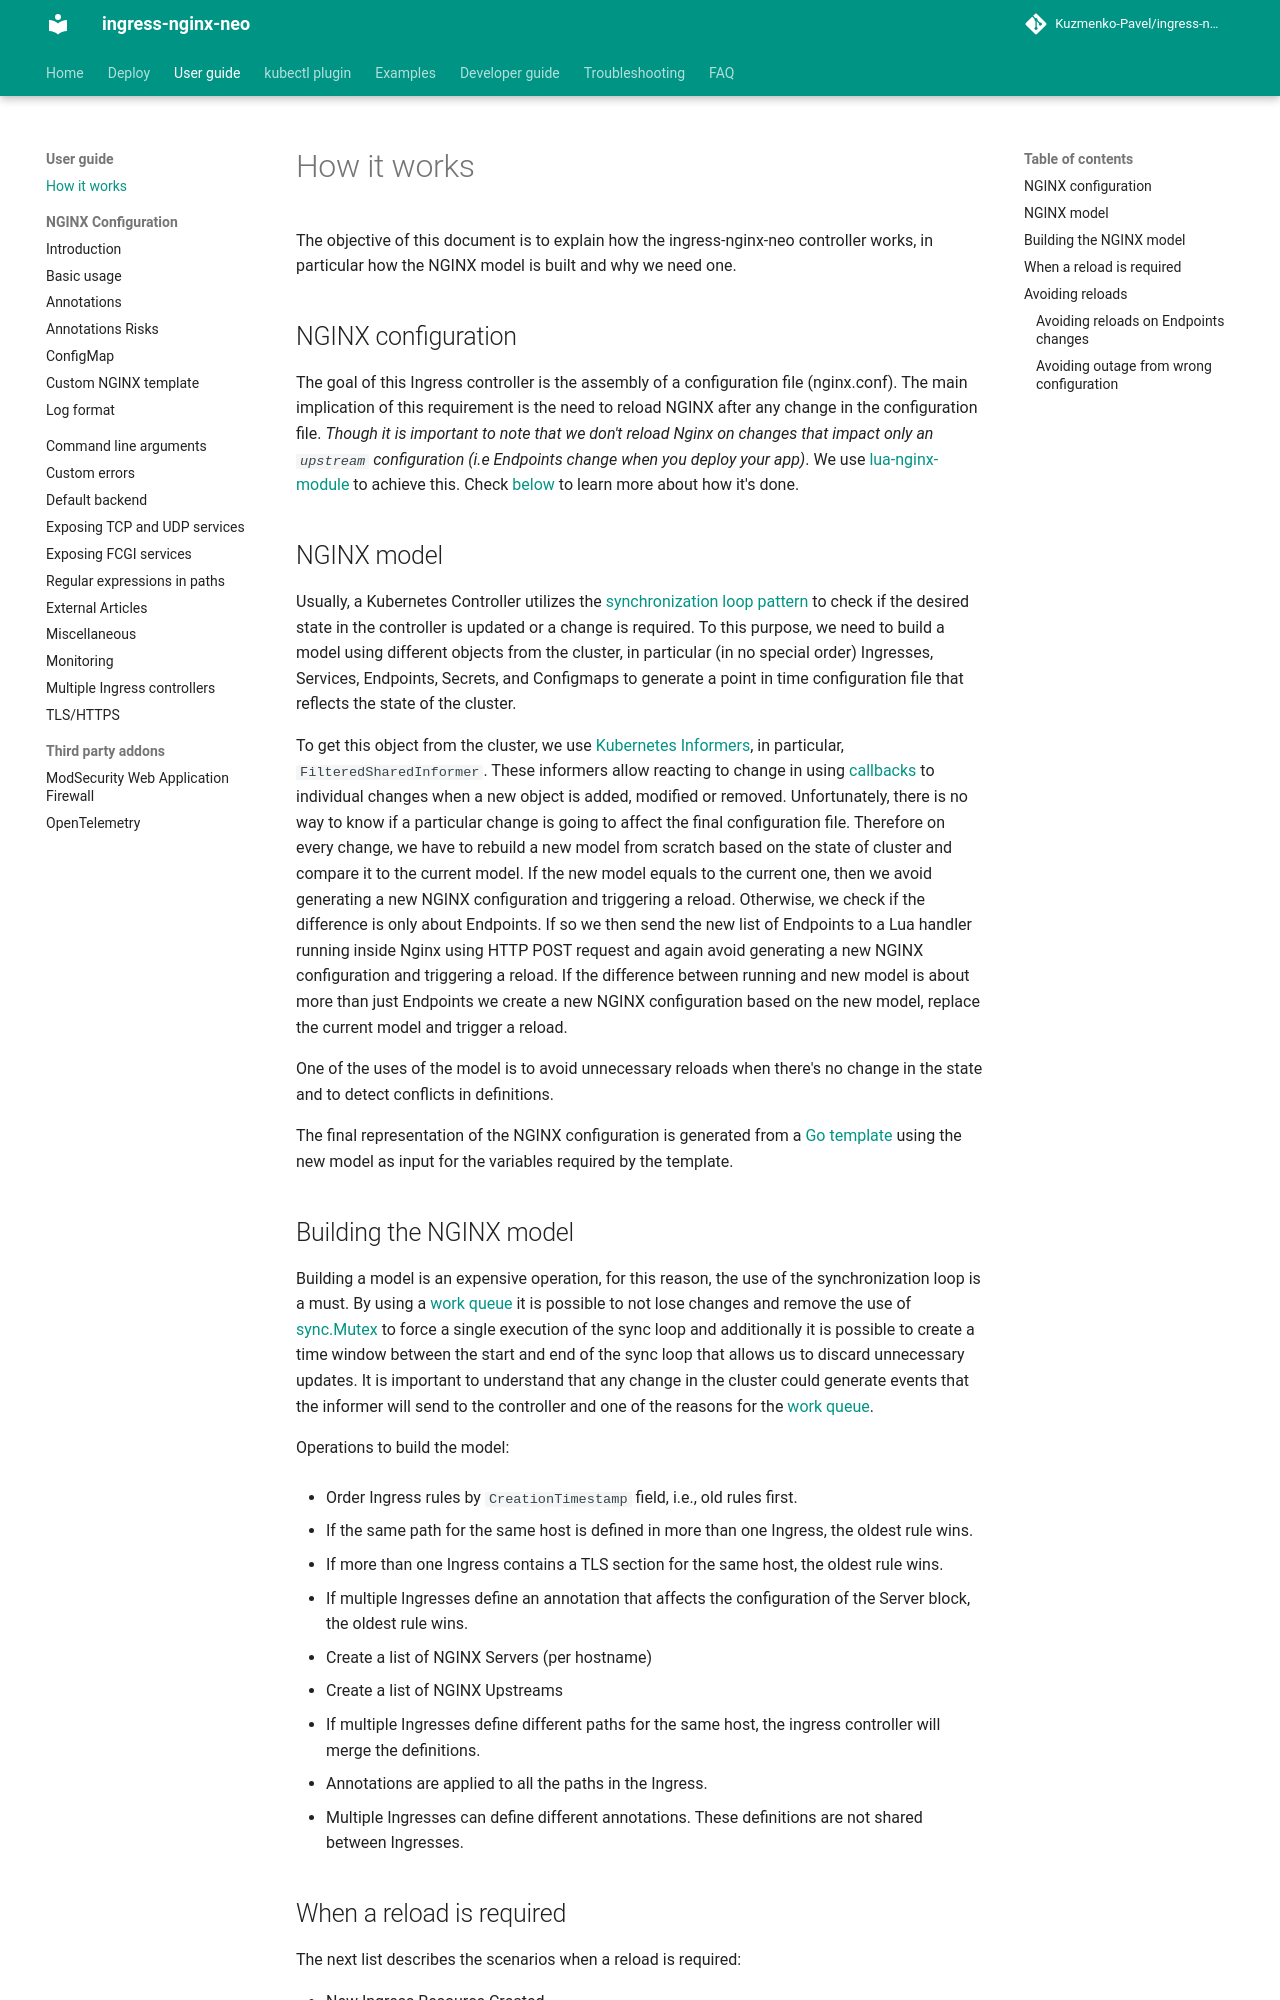

repository: Kuzmenko-Pavel/ingress-nginx-neo · page: latest/how-it-works/index.html · generator: mkdocs

# How it works

The objective of this document is to explain how the ingress-nginx-neo controller works, in particular how the NGINX model is built and why we need one.

## NGINX configuration

The goal of this Ingress controller is the assembly of a configuration file (nginx.conf). The main implication of this requirement is the need to reload NGINX after any change in the configuration file. _Though it is important to note that we don't reload Nginx on changes that impact only an `upstream` configuration (i.e Endpoints change when you deploy your app)_. We use [lua-nginx-module](https://github.com/openresty/lua-nginx-module) to achieve this. Check [below](#avoiding-reloads-on-endpoints-changes) to learn more about how it's done.

## NGINX model

Usually, a Kubernetes Controller utilizes the [synchronization loop pattern][1] to check if the desired state in the controller is updated or a change is required. To this purpose, we need to build a model using different objects from the cluster, in particular (in no special order) Ingresses, Services, Endpoints, Secrets, and Configmaps to generate a point in time configuration file that reflects the state of the cluster.

To get this object from the cluster, we use [Kubernetes Informers][2], in particular, `FilteredSharedInformer`. These informers allow reacting to change in using [callbacks][3] to individual changes when a new object is added, modified or removed. Unfortunately, there is no way to know if a particular change is going to affect the final configuration file. Therefore on every change, we have to rebuild a new model from scratch based on the state of cluster and compare it to the current model. If the new model equals to the current one, then we avoid generating a new NGINX configuration and triggering a reload. Otherwise, we check if the difference is only about Endpoints. If so we then send the new list of Endpoints to a Lua handler running inside Nginx using HTTP POST request and again avoid generating a new NGINX configuration and triggering a reload. If the difference between running and new model is about more than just Endpoints we create a new NGINX configuration based on the new model, replace the current model and trigger a reload.

One of the uses of the model is to avoid unnecessary reloads when there's no change in the state and to detect conflicts in definitions.

The final representation of the NGINX configuration is generated from a [Go template][6] using the new model as input for the variables required by the template.

## Building the NGINX model

Building a model is an expensive operation, for this reason, the use of the synchronization loop is a must. By using a [work queue][4] it is possible to not lose changes and remove the use of [sync.Mutex][5] to force a single execution of the sync loop and additionally it is possible to create a time window between the start and end of the sync loop that allows us to discard unnecessary updates. It is important to understand that any change in the cluster could generate events that the informer will send to the controller and one of the reasons for the [work queue][4].

Operations to build the model:

- Order Ingress rules by `CreationTimestamp` field, i.e., old rules first.

  - If the same path for the same host is defined in more than one Ingress, the oldest rule wins.
  - If more than one Ingress contains a TLS section for the same host, the oldest rule wins.
  - If multiple Ingresses define an annotation that affects the configuration of the Server block, the oldest rule wins.

- Create a list of NGINX Servers (per hostname)
- Create a list of NGINX Upstreams
- If multiple Ingresses define different paths for the same host, the ingress controller will merge the definitions.
- Annotations are applied to all the paths in the Ingress.
- Multiple Ingresses can define different annotations. These definitions are not shared between Ingresses.

## When a reload is required

The next list describes the scenarios when a reload is required:

- New Ingress Resource Created.
- TLS section is added to existing Ingress.
- Change in Ingress annotations that impacts more than just upstream configuration. For instance `load-balance` annotation does not require a reload.
- A path is added/removed from an Ingress.
- An Ingress, Service, Secret is removed.
- Some missing referenced object from the Ingress is available, like a Service or Secret.
- A Secret is updated.
